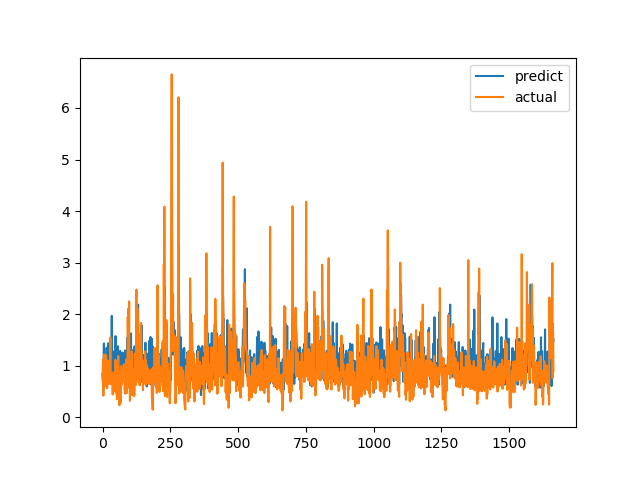

The data file committed next to this chart (first rows):
predict, actual
0.8432, 0.7094
0.7501, 1.015
0.9181, 1.116
0.9434, 0.4183
1.082, 1.002
1.432, 1.219
0.786, 1.143
0.7529, 0.6528
0.934, 0.6747
0.9551, 0.601
0.6863, 0.6695
0.7069, 0.6538
0.86, 0.7814
0.7931, 1.206
0.7206, 0.8469
1.349, 0.8286
1.014, 0.6482
0.9532, 0.5624
0.9139, 0.7183
0.9495, 1.1
0.682, 0.9542
1.437, 0.729
0.9337, 0.6694
1.056, 0.8631
0.8639, 0.6465
0.7415, 0.8223
0.7917, 0.9236
0.897, 0.8301
1.199, 1.067
1.14, 1.546
1.007, 0.6827
0.8347, 0.6386
0.934, 0.6464
0.7967, 0.6881
1.966, 0.7274
0.8663, 0.65
0.9056, 0.8694
0.8204, 0.4409
0.7759, 0.4519
0.5119, 0.7575
0.7867, 0.4952
1.277, 0.6851
0.9082, 0.7244
0.906, 0.8654
1.119, 0.74
0.5716, 0.8071
0.8595, 0.8204
1.073, 1.114
1.574, 1.109
1.077, 0.4751
1.013, 1.039
1.207, 0.9458
1.278, 0.7878
1.036, 0.3505
0.9627, 0.9368
1.009, 0.9868
1.121, 0.647
1.378, 1.03
0.6207, 1.187
0.9254, 0.9329
... 1,604 more rows
